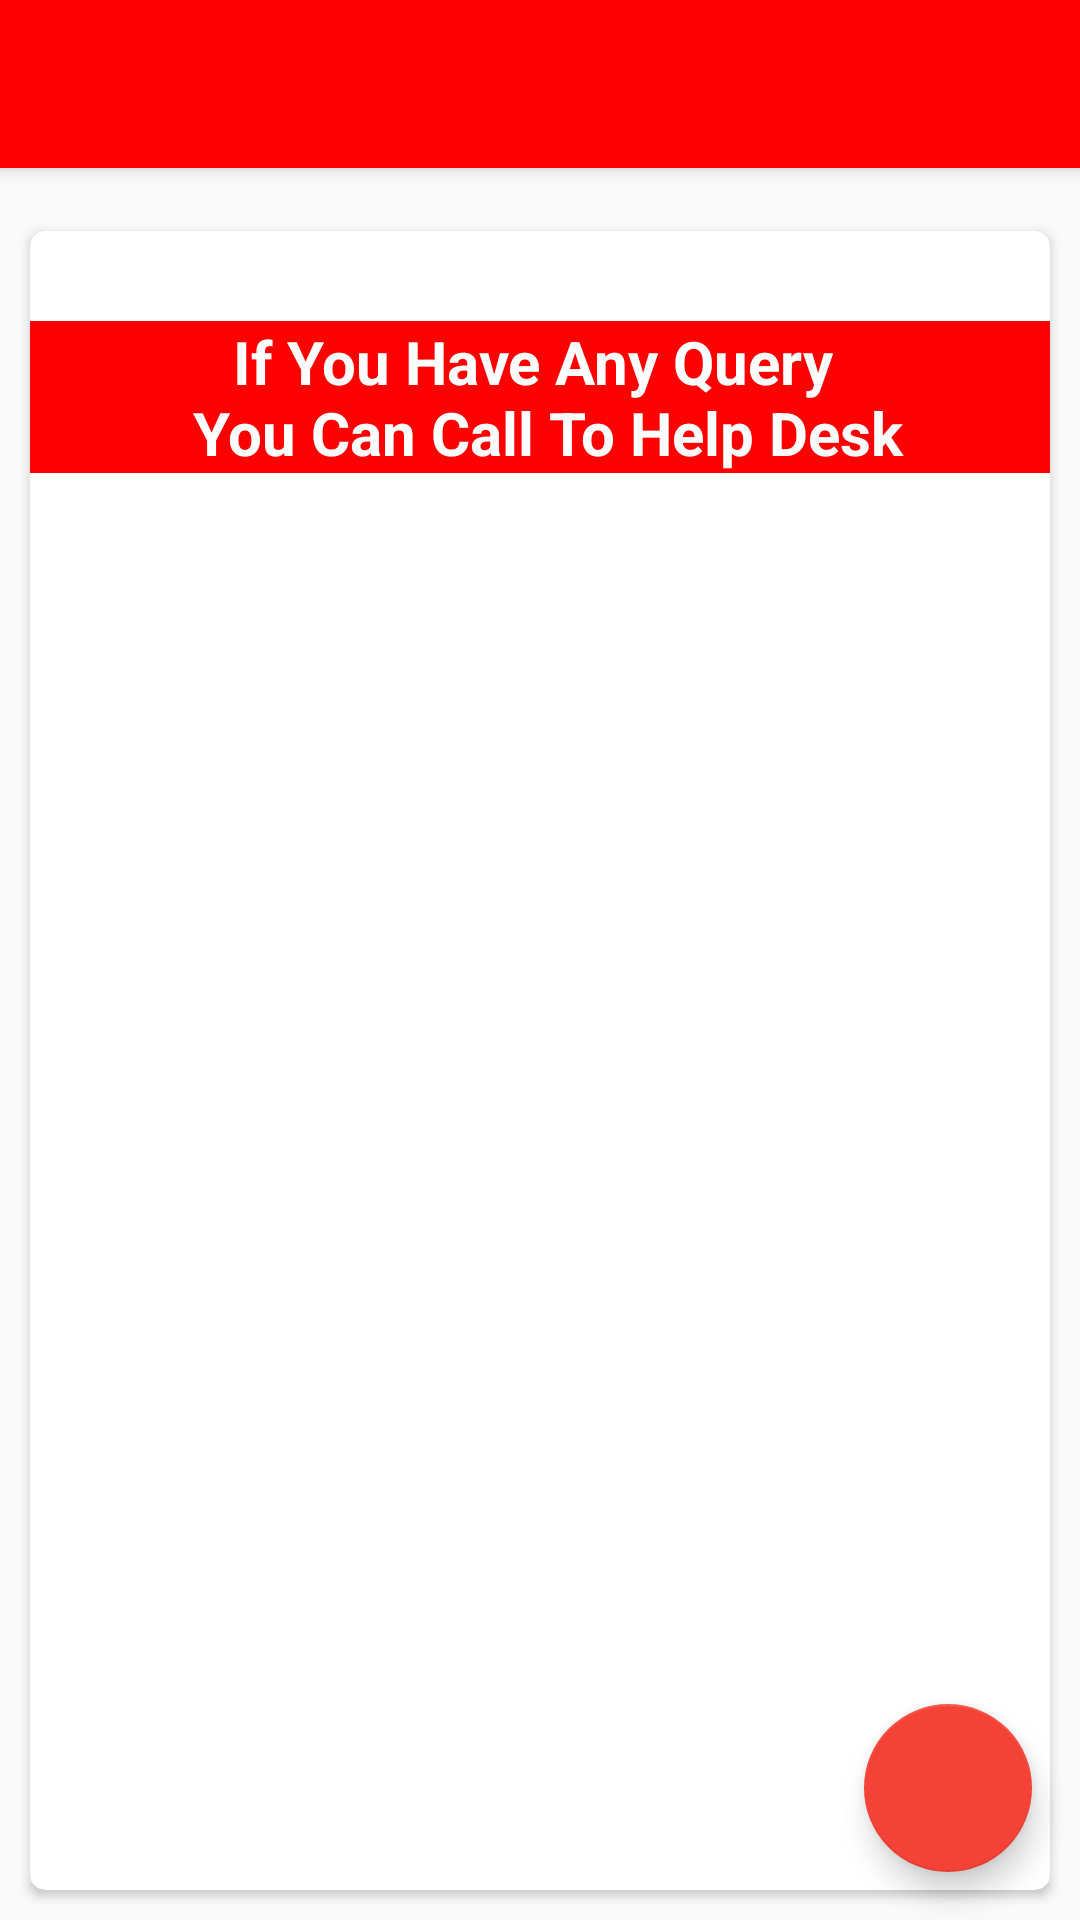

Produce the Android XML layout that renders to this screen, including the resource entries it uses.
<!-- AndroidManifest.xml: activity theme AppTheme.NoActionBar -->
<!-- res/layout/activity_help.xml -->
<?xml version="1.0" encoding="utf-8"?>
<android.support.design.widget.CoordinatorLayout xmlns:android="http://schemas.android.com/apk/res/android"
    xmlns:app="http://schemas.android.com/apk/res-auto"
    xmlns:tools="http://schemas.android.com/tools"
    android:layout_width="match_parent"
    android:layout_height="match_parent"
    android:fitsSystemWindows="true"
    tools:context="cpm.com.motorola.moto.HelpActivity">

    <android.support.design.widget.AppBarLayout
        android:layout_width="match_parent"
        android:layout_height="wrap_content"
        android:theme="@style/AppTheme.AppBarOverlay">

        <android.support.v7.widget.Toolbar
            android:id="@+id/toolbar"
            android:layout_width="match_parent"
            android:layout_height="?attr/actionBarSize"
            android:background="?attr/colorPrimary"
            app:popupTheme="@style/AppTheme.PopupOverlay" />

    </android.support.design.widget.AppBarLayout>

    <include layout="@layout/content_help" />

   <android.support.design.widget.FloatingActionButton
        android:id="@+id/fab"
        android:layout_width="wrap_content"
        android:layout_height="wrap_content"
        android:layout_gravity="bottom|end"
        android:layout_margin="@dimen/fab_margin"
        android:src="@drawable/calls_icon" />

</android.support.design.widget.CoordinatorLayout>
<!-- res/layout/content_help.xml (included above) -->
<?xml version="1.0" encoding="utf-8"?>
<RelativeLayout xmlns:android="http://schemas.android.com/apk/res/android"
    xmlns:app="http://schemas.android.com/apk/res-auto"
    xmlns:tools="http://schemas.android.com/tools"
    android:layout_width="match_parent"
    android:layout_height="match_parent"
    android:paddingBottom="5dp"
    android:paddingLeft="5dp"
    android:paddingRight="5dp"
    android:paddingTop="@dimen/activity_vertical_margin"
    app:layout_behavior="@string/appbar_scrolling_view_behavior"
    tools:context="cpm.com.motorola.moto.HelpActivity"
    tools:showIn="@layout/activity_help">

    <android.support.v7.widget.CardView
        xmlns:card_view="http://schemas.android.com/apk/res-auto"
        android:id="@+id/card_view"
        android:layout_width="match_parent"
        android:layout_height="match_parent"
        android:layout_marginLeft="5dp"
        android:layout_marginRight="5dp"
        android:layout_marginTop="5dp"
        android:layout_marginBottom="5dp"
        card_view:cardBackgroundColor="@color/white"
        card_view:cardCornerRadius="5dp" >

        <RelativeLayout
            android:layout_width="match_parent"
            android:layout_height="match_parent"
            >

            
            <TextView
                android:layout_width="match_parent"
                android:layout_height="wrap_content"
                android:text="@string/help_str"
                android:layout_marginTop="30dp"
                android:textSize="@dimen/text_size_normal"
                android:textStyle="bold"
                android:textColor="@color/white"
                android:background="@color/colorPrimary"
                android:paddingRight="5dp"
                android:paddingLeft="5dp"
                android:gravity="center"/>

            <Button
                android:id="@+id/btn_call"
                android:layout_width="167dp"
                android:layout_height="68dp"

                android:layout_centerInParent="true"


                android:background="@drawable/logo_moto"/>

        </RelativeLayout>


    </android.support.v7.widget.CardView>


</RelativeLayout>
<!-- resources referenced by this layout -->
<resources>
  <color name="colorPrimary">#ff0000</color>
  <color name="white">#FFFFFF</color>
  <dimen name="activity_vertical_margin">16dp</dimen>
  <dimen name="fab_margin">16dp</dimen>
  <dimen name="text_size_normal">20sp</dimen>
  <string name="help_str">If You Have Any Query \n You Can Call To Help Desk</string>
  <style name="AppTheme.AppBarOverlay" parent="ThemeOverlay.AppCompat.Dark.ActionBar" />
  <style name="AppTheme.PopupOverlay" parent="ThemeOverlay.AppCompat.Light" />
  <style name="AppTheme.NoActionBar">
          <item name="windowActionBar">false</item>
          <item name="windowNoTitle">true</item>
      </style>
</resources>
